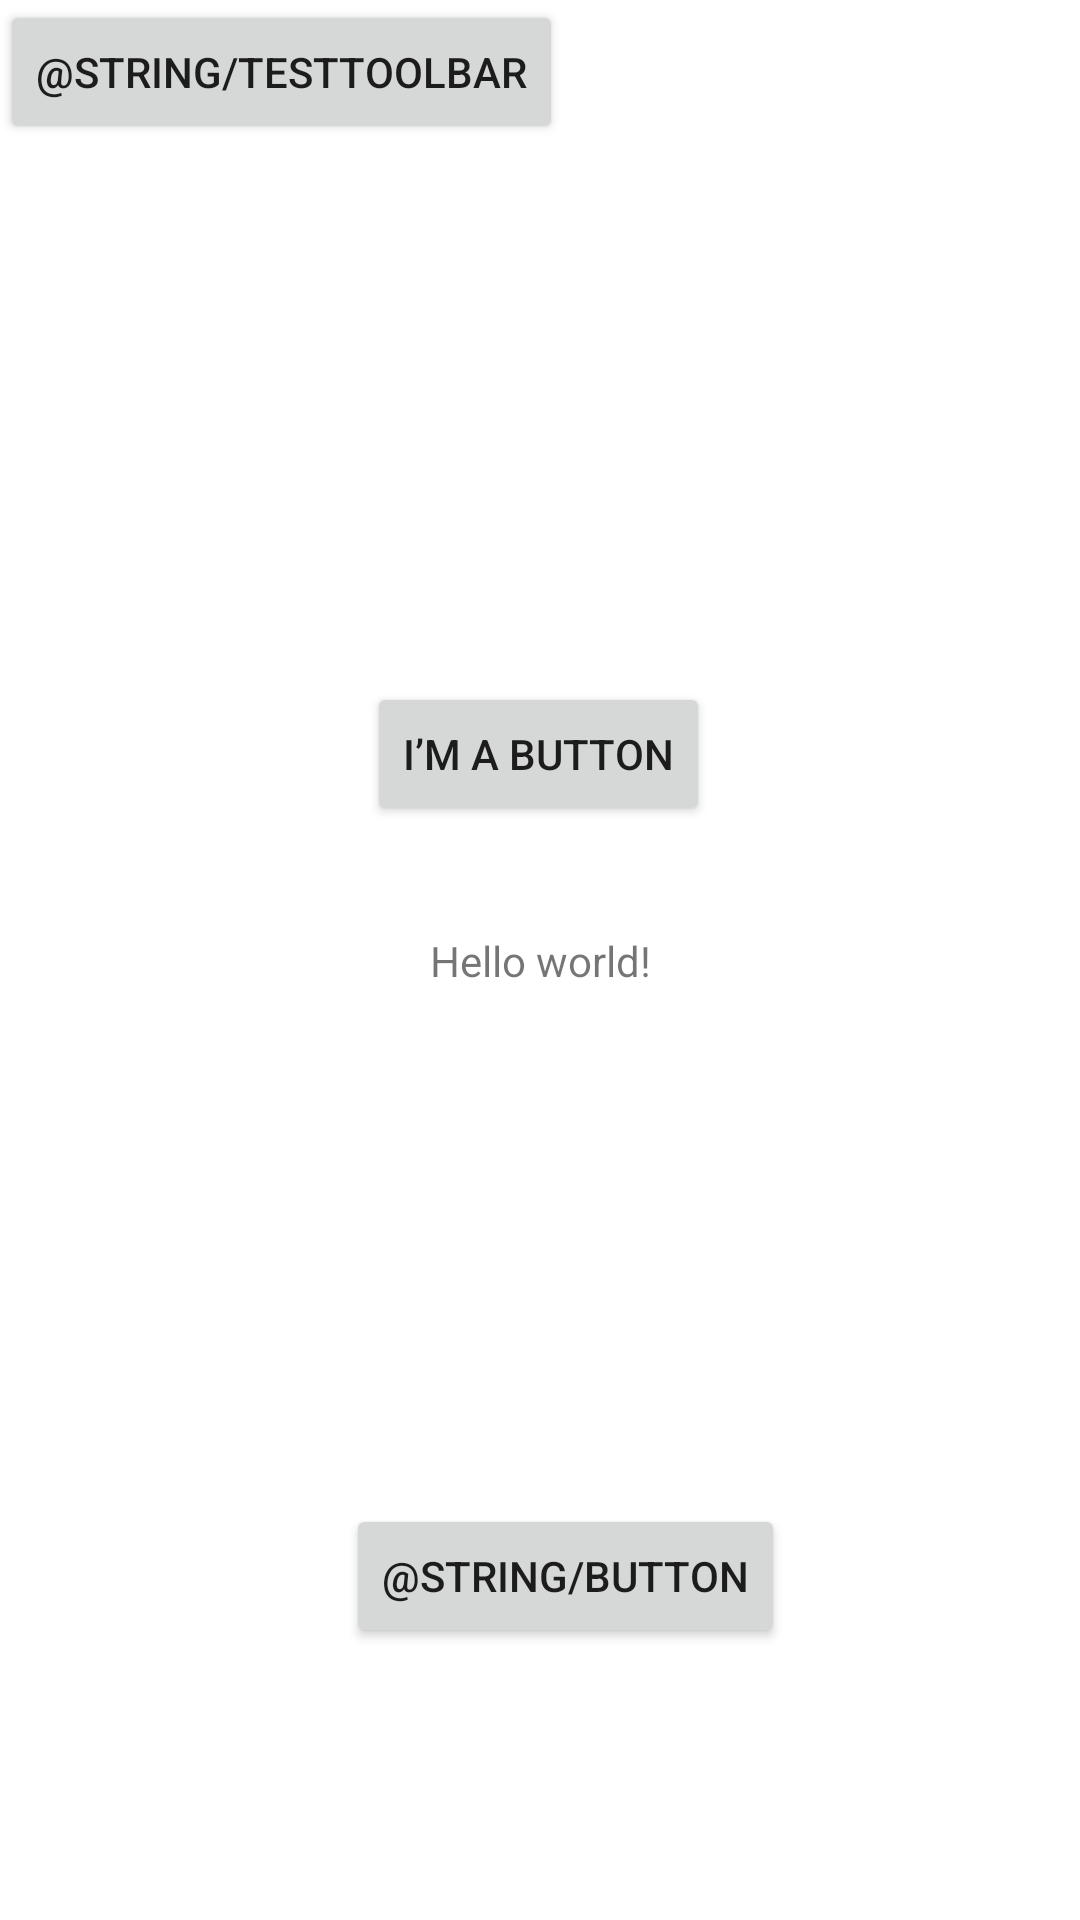

Android layout source for this screen:
<!-- AndroidManifest.xml: application theme Theme.AndroindAssignments1 -->
<!-- res/layout/activity_main.xml -->
<?xml version="1.0" encoding="utf-8"?>
<androidx.constraintlayout.widget.ConstraintLayout xmlns:android="http://schemas.android.com/apk/res/android"
    xmlns:app="http://schemas.android.com/apk/res-auto"
    xmlns:tools="http://schemas.android.com/tools"
    android:layout_width="match_parent"
    android:layout_height="match_parent"
    tools:context=".MainActivity">

    <TextView
        android:id="@+id/textView"
        android:layout_width="wrap_content"
        android:layout_height="wrap_content"
        android:text="@string/hello_message"
        app:layout_constraintBottom_toBottomOf="parent"
        app:layout_constraintLeft_toLeftOf="parent"
        app:layout_constraintRight_toRightOf="parent"
        app:layout_constraintTop_toTopOf="parent" />

    <Button
        android:id="@+id/button"
        android:layout_width="wrap_content"
        android:layout_height="wrap_content"
        android:layout_marginStart="158dp"
        android:layout_marginTop="250dp"
        android:layout_marginEnd="159dp"
        android:layout_marginBottom="58dp"
        android:text="@string/ButtonText"
        app:layout_constraintBottom_toTopOf="@+id/textView"
        app:layout_constraintEnd_toEndOf="parent"
        app:layout_constraintStart_toStartOf="parent"
        app:layout_constraintTop_toTopOf="parent"
        android:onClick="onClick"/>

    <Button
        android:id="@+id/Start_chat"
        android:layout_width="wrap_content"
        android:layout_height="wrap_content"
        android:layout_marginStart="167dp"
        android:layout_marginTop="194dp"
        android:layout_marginEnd="150dp"
        android:layout_marginBottom="113dp"
        android:text="@string/button"
        app:layout_constraintBottom_toBottomOf="parent"
        app:layout_constraintEnd_toEndOf="parent"
        app:layout_constraintStart_toStartOf="parent"
        app:layout_constraintTop_toBottomOf="@+id/textView" />

    <Button
        android:id="@+id/TestToolbar"
        android:layout_width="wrap_content"
        android:layout_height="wrap_content"
        android:text="@string/testToolbar"
        tools:layout_editor_absoluteX="131dp"
        tools:layout_editor_absoluteY="105dp" />

</androidx.constraintlayout.widget.ConstraintLayout>
<!-- resources referenced by this layout -->
<resources>
  <string name="ButtonText">I\’m a button</string>
  <string name="hello_message">Hello world!</string>
  <style name="Theme.AndroindAssignments1" parent="Theme.MaterialComponents.DayNight.DarkActionBar">
          
          <item name="colorPrimary">@color/purple_500</item>
          <item name="colorPrimaryVariant">@color/purple_700</item>
          <item name="colorOnPrimary">@color/white</item>
          
          <item name="colorSecondary">@color/teal_200</item>
          <item name="colorSecondaryVariant">@color/teal_700</item>
          <item name="colorOnSecondary">@color/black</item>
          
          <item name="android:statusBarColor" tools:targetApi="l">?attr/colorPrimaryVariant</item>
          
      </style>
  <!-- not gathered from this repository: default colours our renderer supplied (Android Studio template values) -->
  <color name="purple_500">#FF6200EE</color>
  <color name="purple_700">#FF3700B3</color>
  <color name="teal_200">#FF03DAC5</color>
  <color name="teal_700">#FF018786</color>
  <color name="black">#FF000000</color>
  <color name="white">#FFFFFFFF</color>
</resources>
